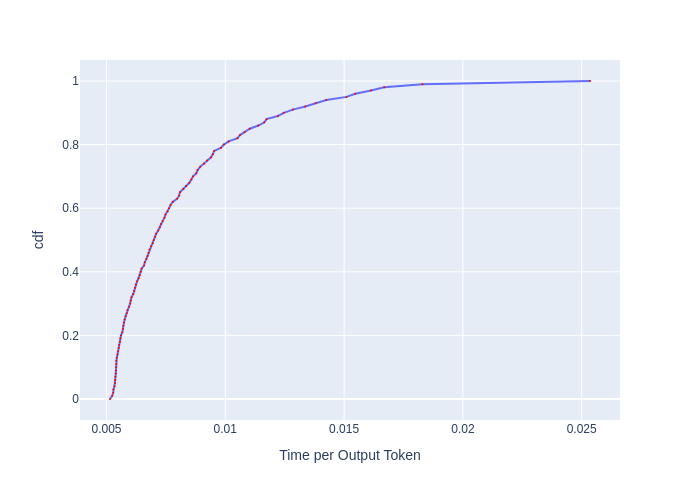

The data file committed next to this chart (first rows):
, cdf, Time per Output Token
0, 0.0, 0.005149
1, 0.01, 0.005242
2, 0.02, 0.005284
3, 0.03, 0.005295
4, 0.04, 0.005337
5, 0.05, 0.005359
6, 0.06, 0.00537
7, 0.07, 0.00538
8, 0.08, 0.005391
9, 0.09, 0.005402
10, 0.1, 0.005402
11, 0.11, 0.005413
12, 0.12, 0.005413
13, 0.13, 0.005434
14, 0.14, 0.005467
15, 0.15, 0.005489
16, 0.16, 0.005511
17, 0.17, 0.005533
18, 0.18, 0.005566
19, 0.19, 0.005589
20, 0.2, 0.005611
21, 0.21, 0.005668
22, 0.22, 0.005702
23, 0.23, 0.005713
24, 0.24, 0.005736
25, 0.25, 0.005759
26, 0.26, 0.005805
27, 0.27, 0.005852
28, 0.28, 0.005887
29, 0.29, 0.005946
30, 0.3, 0.005994
31, 0.31, 0.006018
32, 0.32, 0.006054
33, 0.33, 0.006127
34, 0.34, 0.006164
35, 0.35, 0.006201
36, 0.36, 0.006239
37, 0.37, 0.006289
38, 0.38, 0.006352
39, 0.39, 0.006403
40, 0.4, 0.006441
41, 0.41, 0.00648
42, 0.42, 0.006585
43, 0.43, 0.006611
44, 0.44, 0.006678
45, 0.45, 0.006731
46, 0.46, 0.006772
47, 0.47, 0.006812
48, 0.48, 0.006867
49, 0.49, 0.00695
50, 0.5, 0.006992
51, 0.51, 0.007048
52, 0.52, 0.00709
53, 0.53, 0.007176
54, 0.54, 0.007248
55, 0.55, 0.007292
56, 0.56, 0.007365
57, 0.57, 0.007439
58, 0.58, 0.007484
59, 0.59, 0.007574
... 41 more rows
